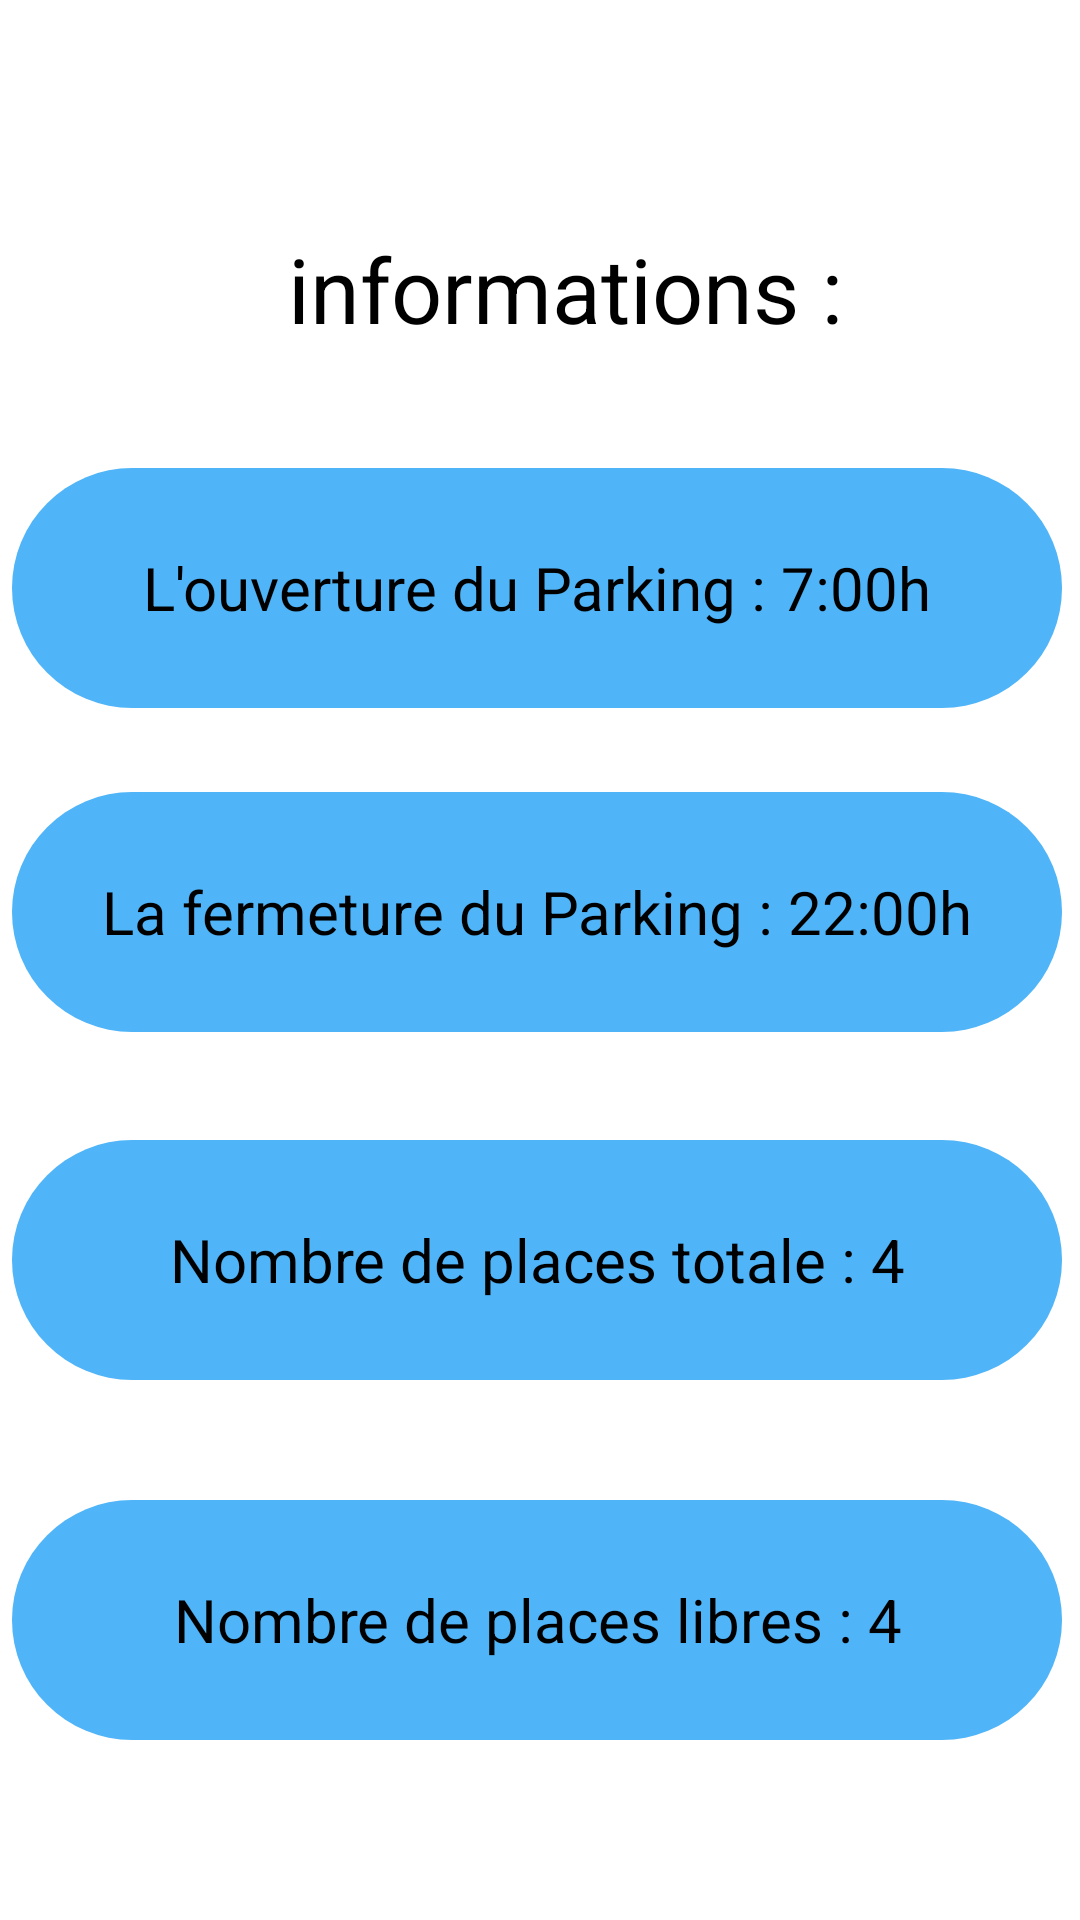

Here is an Android app screen rendered from its layout file. Give the layout XML and the strings, colors and styles it references.
<!-- AndroidManifest.xml: application theme Theme.Smart_Parking -->
<!-- res/layout/activity_informations.xml -->
<?xml version="1.0" encoding="utf-8"?>
<androidx.constraintlayout.widget.ConstraintLayout xmlns:android="http://schemas.android.com/apk/res/android"
    xmlns:app="http://schemas.android.com/apk/res-auto"
    xmlns:tools="http://schemas.android.com/tools"
    android:id="@+id/relativeLayout7"
    android:layout_width="match_parent"
    android:layout_height="match_parent"
    android:background="@color/white"
    tools:context=".informations">

    <TextView
        android:id="@+id/textView11"
        android:layout_width="350dp"
        android:layout_height="80dp"
        android:layout_marginStart="4dp"
        android:layout_marginTop="156dp"
        android:background="@drawable/btn1"
        android:gravity="center"
        android:text="L'ouverture du Parking : 7:00h"
        android:textColor="@color/black"
        android:textSize="20dp"
        app:layout_constraintStart_toStartOf="parent"
        app:layout_constraintTop_toTopOf="parent" />

    <TextView
        android:id="@+id/textView12"
        android:layout_width="350dp"
        android:layout_height="80dp"
        android:layout_marginStart="4dp"
        android:layout_marginTop="264dp"
        android:background="@drawable/btn1"
        android:gravity="center"
        android:text="La fermeture du Parking : 22:00h"
        android:textColor="@color/black"
        android:textSize="20dp"
        app:layout_constraintStart_toStartOf="parent"
        app:layout_constraintTop_toTopOf="parent" />

    <TextView
        android:id="@+id/textView25"
        android:layout_width="350dp"
        android:layout_height="80dp"
        android:layout_marginStart="4dp"
        android:layout_marginTop="500dp"
        android:background="@drawable/btn1"
        android:gravity="center"
        android:text="Nombre de places libres : 4"
        android:textColor="@color/black"
        android:textSize="20dp"
        app:layout_constraintStart_toStartOf="parent"
        app:layout_constraintTop_toTopOf="parent" />

    <TextView
        android:id="@+id/textView13"
        android:layout_width="350dp"
        android:layout_height="80dp"
        android:layout_marginStart="4dp"
        android:layout_marginTop="380dp"
        android:background="@drawable/btn1"
        android:gravity="center"
        android:text="Nombre de places totale : 4"
        android:textColor="@color/black"
        android:textSize="20dp"
        app:layout_constraintStart_toStartOf="parent"
        app:layout_constraintTop_toTopOf="parent" />

    <TextView
        android:id="@+id/textView15"
        android:layout_width="wrap_content"
        android:layout_height="wrap_content"
        android:layout_marginStart="96dp"
        android:layout_marginTop="76dp"
        android:text="informations :"
        android:textColor="@color/black"
        android:textSize="30dp"
        app:layout_constraintStart_toStartOf="parent"
        app:layout_constraintTop_toTopOf="parent" />
</androidx.constraintlayout.widget.ConstraintLayout>
<!-- resources referenced by this layout -->
<resources>
  <color name="black">#FF000000</color>
  <color name="white">#FFFFFFFF</color>
  <!-- drawable btn1 (drawable) -->
  <?xml version="1.0" encoding="utf-8"?>
  <selector xmlns:android="http://schemas.android.com/apk/res/android">
      <item>
          <shape android:shape="rectangle">
              <solid android:color="#4FB4F8"/>
              <corners android:radius="50dp"/>
          </shape>
      </item>
  </selector>
  <style name="Theme.Smart_Parking" parent="Theme.MaterialComponents.NoActionBar">
          
          <item name="colorPrimary">@color/purple_500</item>
          <item name="colorPrimaryVariant">@color/purple_700</item>
          <item name="colorOnPrimary">@color/white</item>
          
          <item name="colorSecondary">@color/teal_200</item>
          <item name="colorSecondaryVariant">@color/teal_700</item>
          <item name="colorOnSecondary">@color/black</item>
          
          <item name="android:statusBarColor">?attr/colorPrimaryVariant</item>
          
      </style>
  <color name="purple_500">#FF6200EE</color>
  <color name="purple_700">#FF3700B3</color>
  <color name="teal_200">#FF03DAC5</color>
  <color name="teal_700">#FF018786</color>
</resources>
